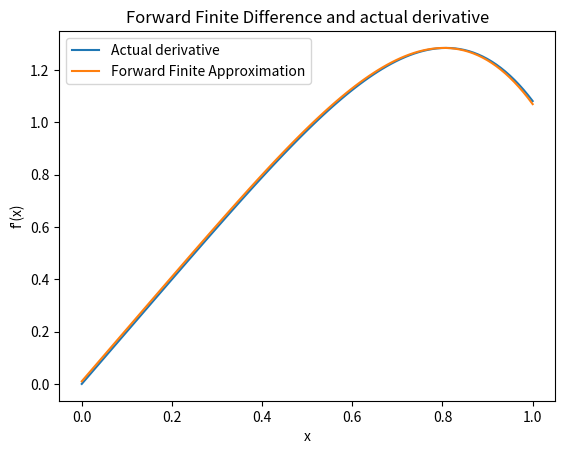

Python code for this plot:
import numpy as np
import matplotlib.pyplot as plt


def del_plus(f, x, h):
    """Forward finite difference for function f, given x and h"""
    return (f(x+h) - f(x))/h

def del_minus(f, x, h):
    """Backward finite difference for function f, given x and h"""
    return (f(x) - f(x-h))/h

def del_c(f, x, h):
    """Central finite difference for function f, given x and h"""
    return (f(x+h) - f(x-h))/(2*h)

def f(x):
    ## Question function
    return np.sin(x**2)

def f_bar(x):
    ## first derivative of f
    return 2*x*np.cos(x**2)

if __name__=='__main__':
    X = np.linspace(0,1,100)                                    # Sample x values
    Y_true = np.vectorize(f_bar)(X)                             # True derivative values
    Y_del = np.vectorize(lambda x: del_plus(f, x, 0.01))(X)     # Calculated forward finite difference values

    # Plot
    plt.plot(X, Y_true, label="Actual derivative")
    plt.plot(X, Y_del, label="Forward Finite Approximation")
    plt.title("Forward Finite Difference and actual derivative")
    plt.xlabel('x')
    plt.ylabel("f'(x)")
    plt.legend()
    plt.show()